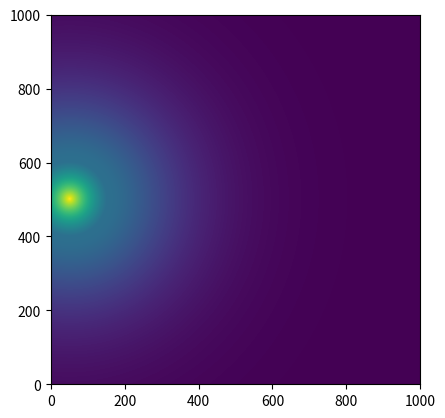

This chart was generated by the following Python code:
"""
To determine how to adjust scatter mask to incorporate implicit scatter.
"""

import matplotlib.pyplot as plt
import numpy as np


def get_final_scatter_mask2(i, j, x, y, decay_rate, theta):
    positional_mask = (((x - i) ** 2 + (y - j) ** 2) ** 0.5)
    desired_scatter = np.exp(-decay_rate * positional_mask)
    implicit_scatter = np.sin(theta) * positional_mask
    implicit_scatter[implicit_scatter < 1] = 1
    adjusted_scatter = desired_scatter * implicit_scatter
    return adjusted_scatter

def get_final_scatter_mask(i, j, x, y, decay_rate, theta):
    desired_scatter = np.exp(-decay_rate * (((x - i) ** 2 + (y - j) ** 2) ** 0.5))
    implicit_scatter = np.sin(theta) * (((x - i) ** 2 + (y - j) ** 2) ** 0.5)
    implicit_scatter[implicit_scatter < 1] = 1
    adjusted_scatter = desired_scatter * implicit_scatter
    return adjusted_scatter

def scatter(i, j, x, y, decay_rate):
    return np.exp(-decay_rate * (((x - i) ** 2 + (y - j) ** 2) ** 0.5))


def implicit_decay(i, j, x, y, theta):
    s = np.sin(theta) * (((x - i) ** 2 + (y - j) ** 2) ** 0.5)
    s[s < 1] = 1
    s = 1/s
    return s

def show_mask(mask):
    extent = [0, 1000, 0, 1000]

    plt.clf()
    plt.imshow(mask, extent=extent, origin='lower')
    plt.show()


xp, yp = np.arange(1000), np.arange(1000)

theta_vals = np.linspace(0.001, 0.02, 1000)
theta_vals = np.expand_dims(theta_vals, 1)
theta_vals = np.repeat(theta_vals, 1000, 1)
d_vals = np.linspace(0, 1500, 1000)
d_vals = np.expand_dims(d_vals, 0)
d_vals = np.repeat(d_vals, 1000, 0)

real_scatter = scatter(xp[:, None], yp[None, :], 500, 50, 0.01)

s = np.sin(theta_vals) * d_vals

s[s < 1] = 1

s = 1/s

implicit_d = implicit_decay(xp[:, None], yp[None, :], 500, 50, 0.01)

final = get_final_scatter_mask2(xp[:, None], yp[None, :], 500, 50, 0.01, 0.01)

# show_mask(s)
# show_mask(real_scatter)
# show_mask(implicit_d)
show_mask(final)


x = True



